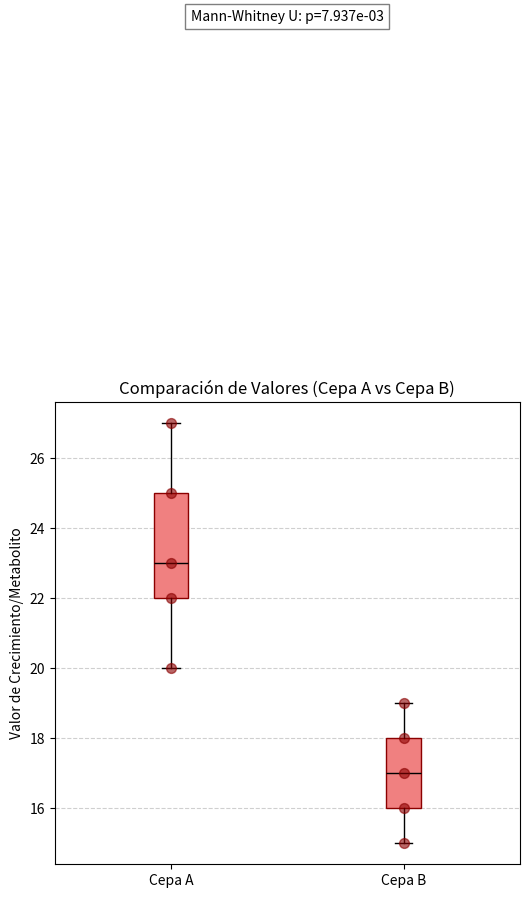

Python code for this plot:
import pandas as pd
import scipy.stats as stats
import matplotlib.pyplot as plt
import numpy as np

# --- 1. DATOS DE EJEMPLO ---
# Usamos el DataFrame completo, pero solo seleccionaremos Cepa A y Cepa B.
data = {
    'Valor': [20, 22, 25, 23, 27,   # Cepa A
              15, 18, 17, 19, 16,   # Cepa B
              30, 32, 35, 31, 34],  # Cepa C (no utilizada en Wilcoxon)
    'Grupo': ['Cepa A', 'Cepa A', 'Cepa A', 'Cepa A', 'Cepa A',
              'Cepa B', 'Cepa B', 'Cepa B', 'Cepa B', 'Cepa B',
              'Cepa C', 'Cepa C', 'Cepa C', 'Cepa C', 'Cepa C']
}
df = pd.DataFrame(data)

# --- 2. PREPARACIÓN Y PRUEBA DE WILCOXON RANK-SUM (Mann-Whitney U) ---

# Aísla los dos grupos que deseas comparar
grupo_A = df['Valor'][df['Grupo'] == 'Cepa A'].values
grupo_B = df['Valor'][df['Grupo'] == 'Cepa B'].values

# Ejecutar la prueba
# 'mannwhitneyu' devuelve el estadístico U y el valor p
U_statistic, p_value = stats.mannwhitneyu(grupo_A, grupo_B, alternative='two-sided')

print("--- Resultado de la Prueba de Wilcoxon Rank-Sum (Mann-Whitney U) ---")
print(f"Estadístico U: {U_statistic:.4f}")
print(f"Valor p: {p_value:.4f}")
print("-" * 55)

# Interpretación
alpha = 0.05
if p_value < alpha:
    print("El valor p es menor que 0.05. Se rechaza H0.")
    print("Hay diferencias estadísticamente significativas entre las medianas de Cepa A y Cepa B.")
else:
    print("El valor p es mayor que 0.05. No se rechaza H0.")
    print("No hay diferencias estadísticamente significativas entre las medianas de Cepa A y Cepa B.")


# --- 3. GRÁFICO BOXPLOT CON MATPLOTLIB ---

# Preparamos solo los datos que vamos a plotear
datos_a_plotear = [grupo_A, grupo_B]
nombres_a_plotear = ['Cepa A', 'Cepa B']

plt.figure(figsize=(6, 6))

# Generar el boxplot
plt.boxplot(datos_a_plotear, 
            labels=nombres_a_plotear,
            patch_artist=True,
            medianprops={'color': 'black'},
            boxprops={'facecolor': 'lightcoral', 'edgecolor': 'darkred'})

# Opcional: Plotear los puntos individuales (similar al strip plot de Seaborn)
x = np.array([1] * len(grupo_A) + [2] * len(grupo_B))
y = np.concatenate([grupo_A, grupo_B])
plt.scatter(x, y, color='darkred', alpha=0.6, marker='o', s=50, zorder=3)


# Añadir el resultado p al gráfico
plt.title('Comparación de Valores (Cepa A vs Cepa B)')
plt.ylabel('Valor de Crecimiento/Metabolito')

# Etiqueta para el resultado p
plt.text(1.5, df['Valor'].max() * 1.1, 
         f'Mann-Whitney U: p={p_value:.3e}', 
         ha='center', fontsize=10, 
         bbox=dict(facecolor='white', alpha=0.5))

plt.grid(axis='y', linestyle='--', alpha=0.6)
plt.show()